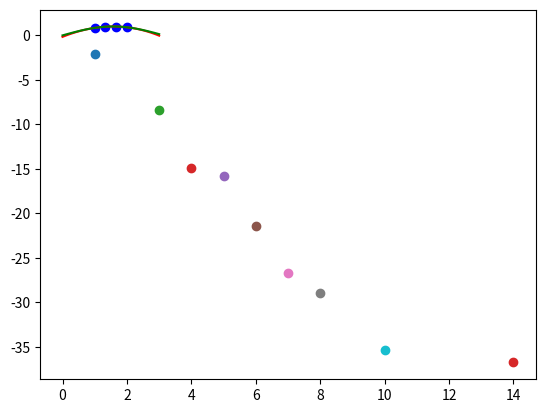

Write Python code to recreate this figure.
import numpy as np
import matplotlib.pyplot as pl

# Function to interpolate (sin(x) in this case)
def func(x):
    return np.sin(x)

# Lagrange Basis Polynomial
def Langragian(j, xp, xn):
    res = 1
    for k in range(len(xn)):
        if k != j:
            res *= (xp - xn[k]) / (xn[j] - xn[k])
    return res

# Lagrange Interpolation Function
def LagInterp(xn, yn, x):  
    y = []
    for xi in x:
        yf = 0
        # Look through notes for langragian interpolation definition
        for j in range(len(xn)):  # Loop through all the known points
            yf += yn[j] * Langragian(j, xi, xn)  # Apply Lagrange formula
        y.append(yf)
    return y

# Define the known data points (xn and their corresponding function values yn)
xnlin = [1, 2]
xnquad = [1, 1.5, 2]
xncub = [1, 4/3, 5/3, 2]

# Generate corresponding function values for the known points
ynlin = func(np.array(xnlin))
ynquad = func(np.array(xnquad))
yncub = func(np.array(xncub))

# Define x values for interpolation (in this case, from 0 to 3 with step 0.05)
x = np.arange(0, 3.05, 0.05)
print(x[22])
# Apply Lagrange interpolation to the cubic set of data points
y_interpolated = LagInterp(xncub, yncub, x)
print(y_interpolated[22])
# Plot the Lagrange Interpolation result (Red curve)
pl.plot(x, y_interpolated, c='Red', label='Lagrange Interpolation')

# Plot the initial nodal points (Blue dots)
pl.scatter(xncub, yncub, c='Blue', label='Data Points')

# Plot the actual function (Green curve)
pl.plot(x, func(x), c='Green', label='Actual Function (sin(x))')



# Show the plot
pl.show()



# Task A4
# error analysis

a = 1 # lower interval
b = 2 # upper interval
xp = np.array([np.pi/2])

y = []
for Nx in range(2,17):
    xn = np.linspace(a,b,Nx)
    yn = func(xn)
    y += [LagInterp(xn,yn,xp)]
    
# compute the basic error
y = np.array(y)
for i in range(0,14):
    error = y[i+1] - y[i]
    print(i+1,error)
    pl.scatter(i+1,np.log(error))
pl.show()
